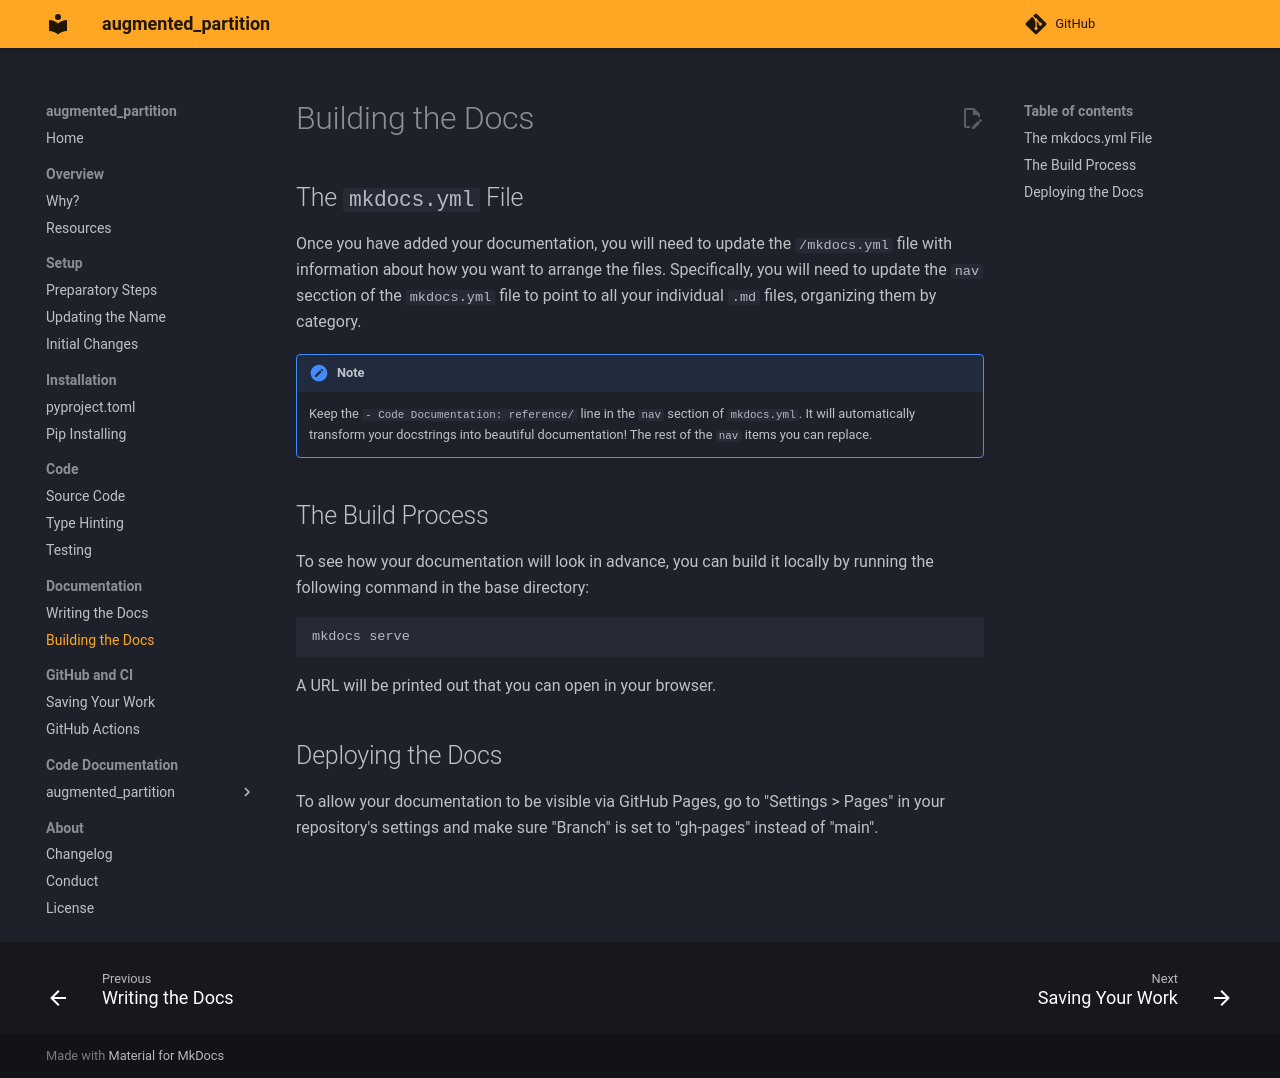

repository: chexia8/large_atomic_structures · page: example_docs/mkdocs/build.html · generator: mkdocs

# Building the Docs

## The `mkdocs.yml` File

Once you have added your documentation, you will need to update the `/mkdocs.yml` file with information about how you want to arrange the files. Specifically, you will need to update the `nav` secction of the `mkdocs.yml` file to point to all your individual `.md` files, organizing them by category.

!!! Note

    Keep the `- Code Documentation: reference/` line in the `nav` section of `mkdocs.yml`. It will automatically transform your docstrings into beautiful documentation! The rest of the `nav` items you can replace.

## The Build Process

To see how your documentation will look in advance, you can build it locally by running the following command in the base directory:

```bash
mkdocs serve
```

A URL will be printed out that you can open in your browser.

## Deploying the Docs

To allow your documentation to be visible via GitHub Pages, go to "Settings > Pages" in your repository's settings and make sure "Branch" is set to "gh-pages" instead of "main".
